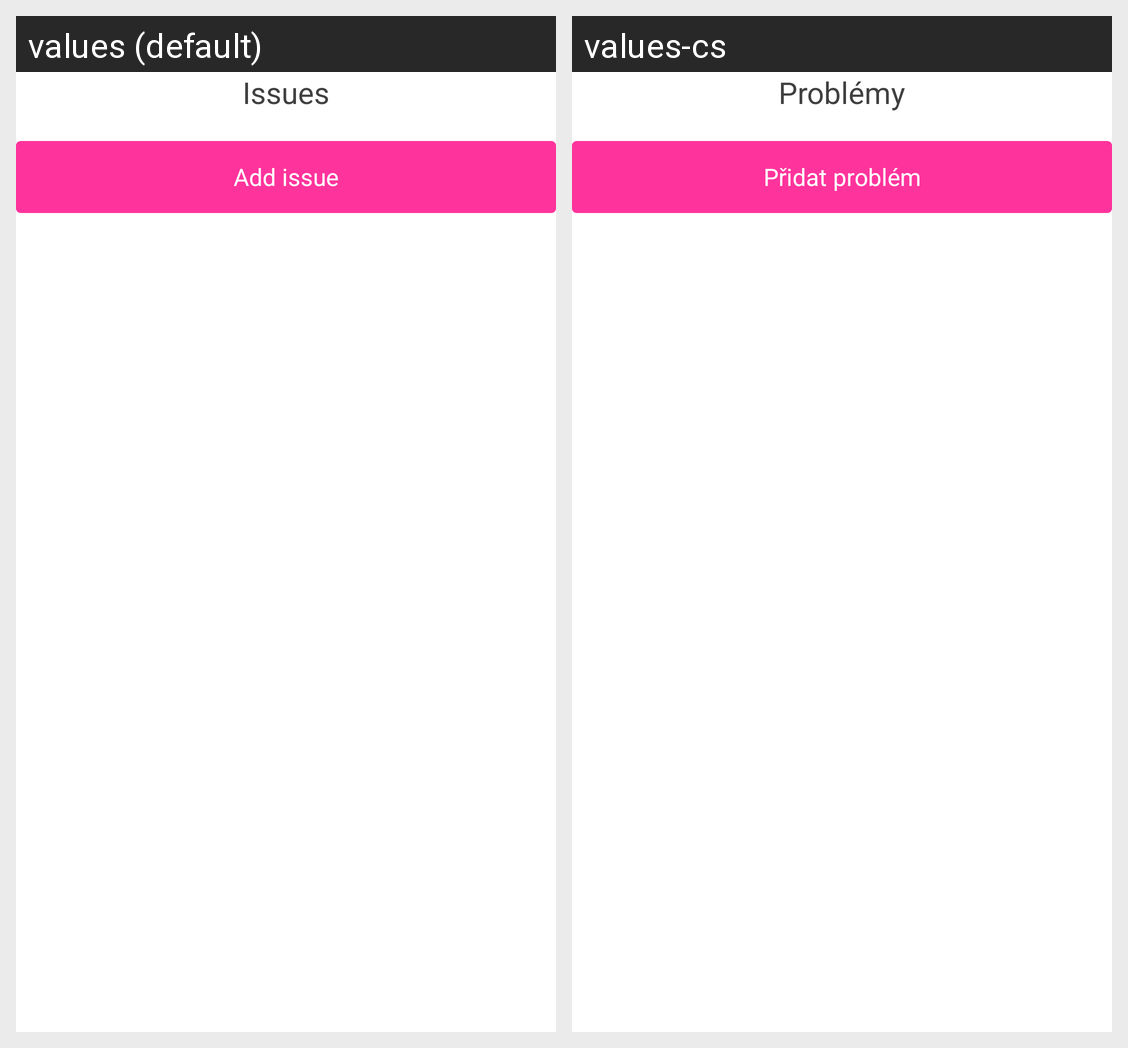

Strings drawn on this Android screen and how each of the app's shown locales translates them:
Android screen res/layout/bike_detail_issues_header.xml rendered under 2 locales, left to right: values (default), values-cs. Device: Nexus 5 (rendered at 1080×1920; each locale shown at half size, 540×960, under a caption strip naming it); theme GreenTheme.
Strings drawn on this screen, with the default value and each locale's value (text and hints the layout hard-codes, and strings that could not be matched under every locale, appear in the picture but are not listed):

bike_detail_issues
  values: Issues
  values-cs: Problémy

bike_detail_add_issue
  values: Add issue
  values-cs: Přidat problém
